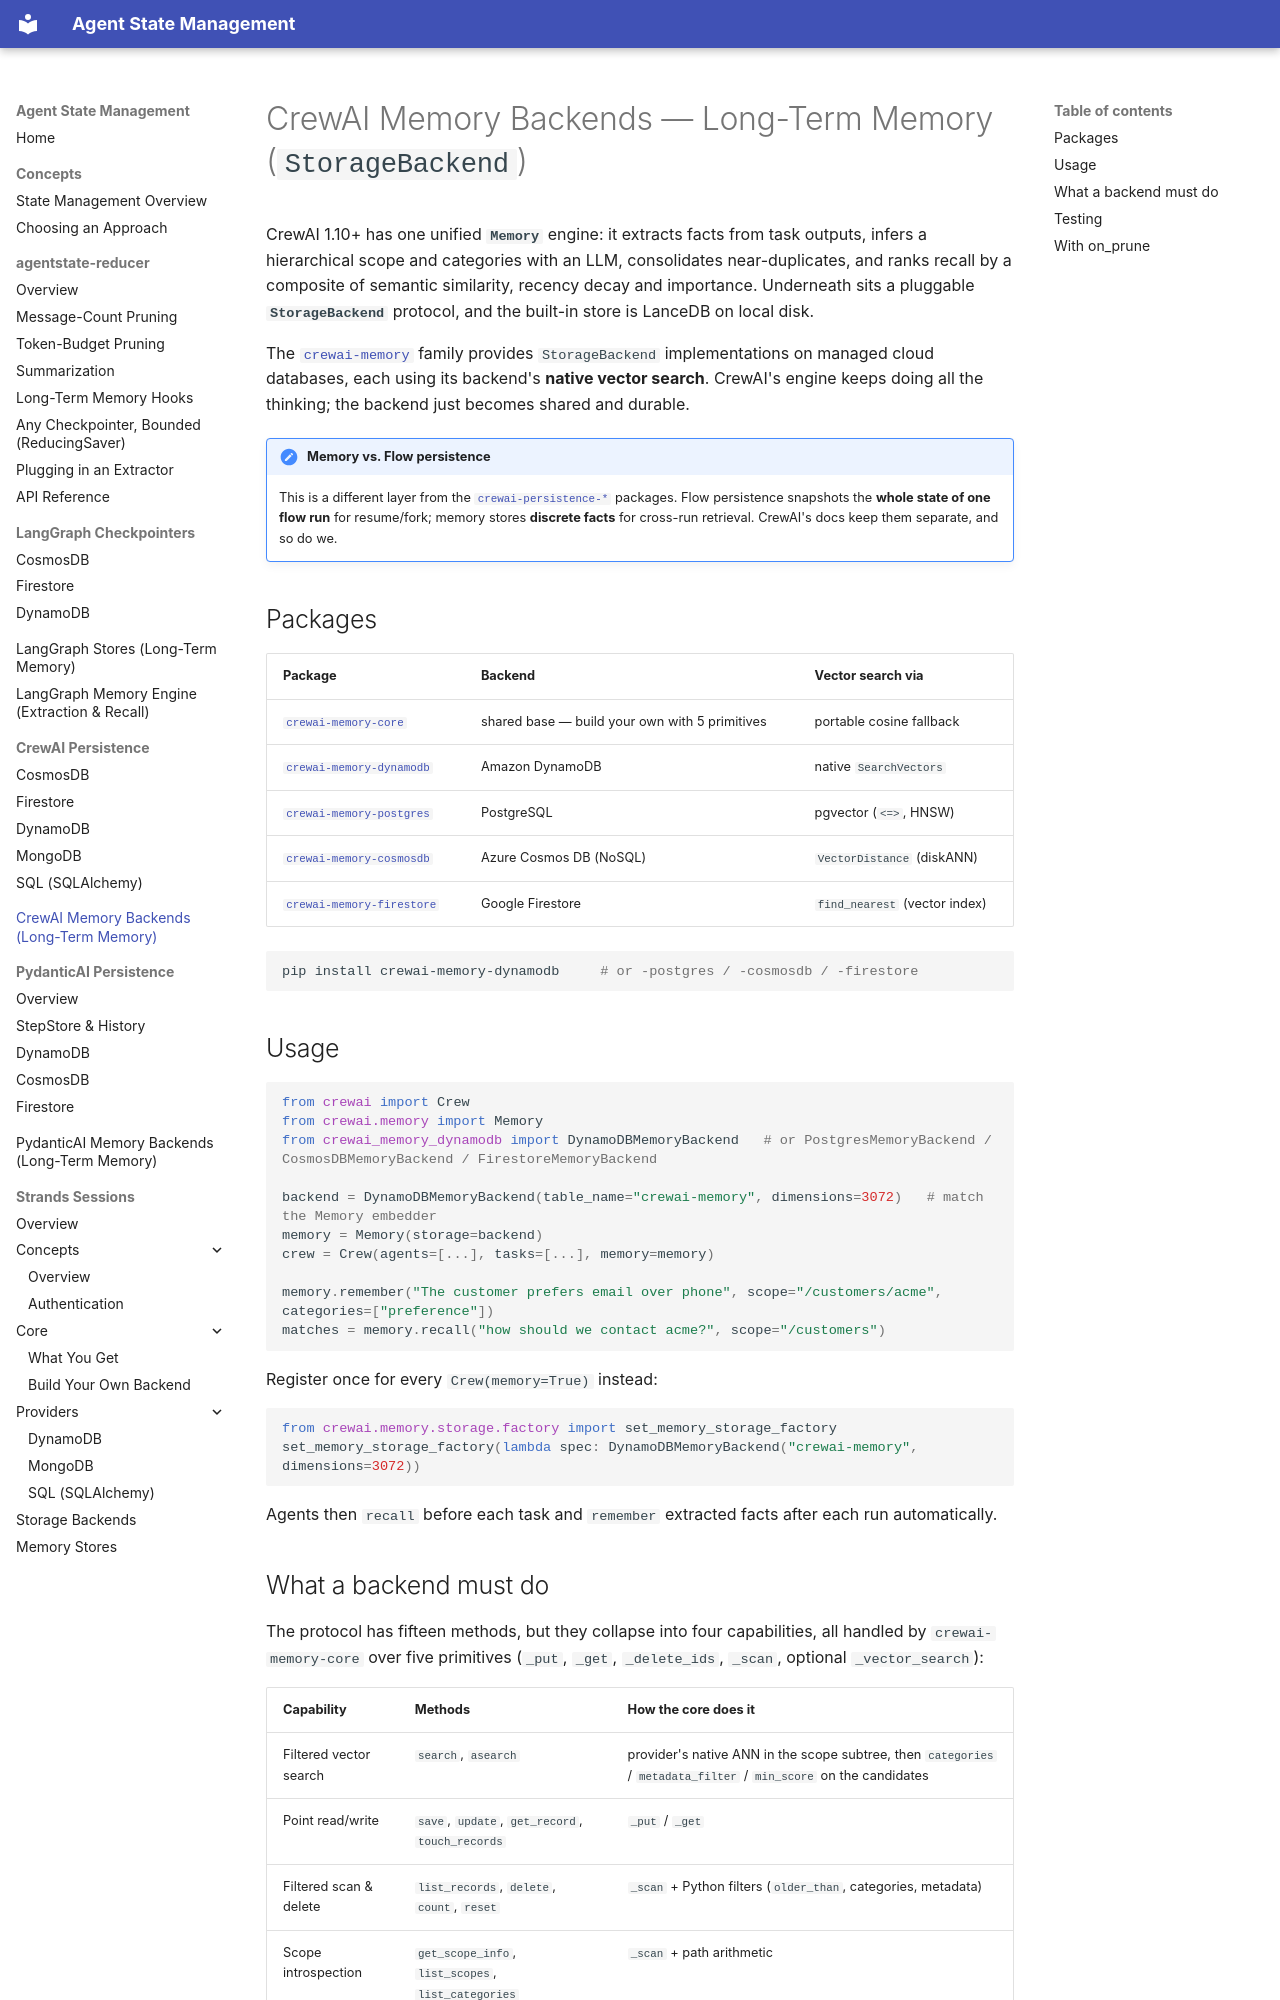

repository: skamalj/agentstate-reducer · page: crewai/memory/index.html · generator: mkdocs

# CrewAI Memory Backends — Long-Term Memory (`StorageBackend`)

CrewAI 1.10+ has one unified **`Memory`** engine: it extracts facts from task outputs, infers a hierarchical scope and categories with an LLM, consolidates near-duplicates, and ranks recall by a composite of semantic similarity, recency decay and importance. Underneath sits a pluggable **`StorageBackend`** protocol, and the built-in store is LanceDB on local disk.

The [`crewai-memory`](https://github.com/skamalj/crewai-memory) family provides `StorageBackend` implementations on managed cloud databases, each using its backend's **native vector search**. CrewAI's engine keeps doing all the thinking; the backend just becomes shared and durable.

!!! note "Memory vs. Flow persistence"
    This is a different layer from the [`crewai-persistence-*`](dynamodb.md) packages. Flow persistence snapshots the **whole state of one flow run** for resume/fork; memory stores **discrete facts** for cross-run retrieval. CrewAI's docs keep them separate, and so do we.

## Packages

| Package | Backend | Vector search via |
|---|---|---|
| [`crewai-memory-core`](https://pypi.org/project/crewai-memory-core/) | shared base — build your own with 5 primitives | portable cosine fallback |
| [`crewai-memory-dynamodb`](https://pypi.org/project/crewai-memory-dynamodb/) | Amazon DynamoDB | native `SearchVectors` |
| [`crewai-memory-postgres`](https://pypi.org/project/crewai-memory-postgres/) | PostgreSQL | pgvector (`<=>`, HNSW) |
| [`crewai-memory-cosmosdb`](https://pypi.org/project/crewai-memory-cosmosdb/) | Azure Cosmos DB (NoSQL) | `VectorDistance` (diskANN) |
| [`crewai-memory-firestore`](https://pypi.org/project/crewai-memory-firestore/) | Google Firestore | `find_nearest` (vector index) |

```bash
pip install crewai-memory-dynamodb     # or -postgres / -cosmosdb / -firestore
```

## Usage

```python
from crewai import Crew
from crewai.memory import Memory
from crewai_memory_dynamodb import DynamoDBMemoryBackend   # or PostgresMemoryBackend / CosmosDBMemoryBackend / FirestoreMemoryBackend

backend = DynamoDBMemoryBackend(table_name="crewai-memory", dimensions=3072)   # match the Memory embedder
memory = Memory(storage=backend)
crew = Crew(agents=[...], tasks=[...], memory=memory)

memory.remember("The customer prefers email over phone", scope="/customers/acme", categories=["preference"])
matches = memory.recall("how should we contact acme?", scope="/customers")
```

Register once for every `Crew(memory=True)` instead:

```python
from crewai.memory.storage.factory import set_memory_storage_factory
set_memory_storage_factory(lambda spec: DynamoDBMemoryBackend("crewai-memory", dimensions=3072))
```

Agents then `recall` before each task and `remember` extracted facts after each run automatically.
